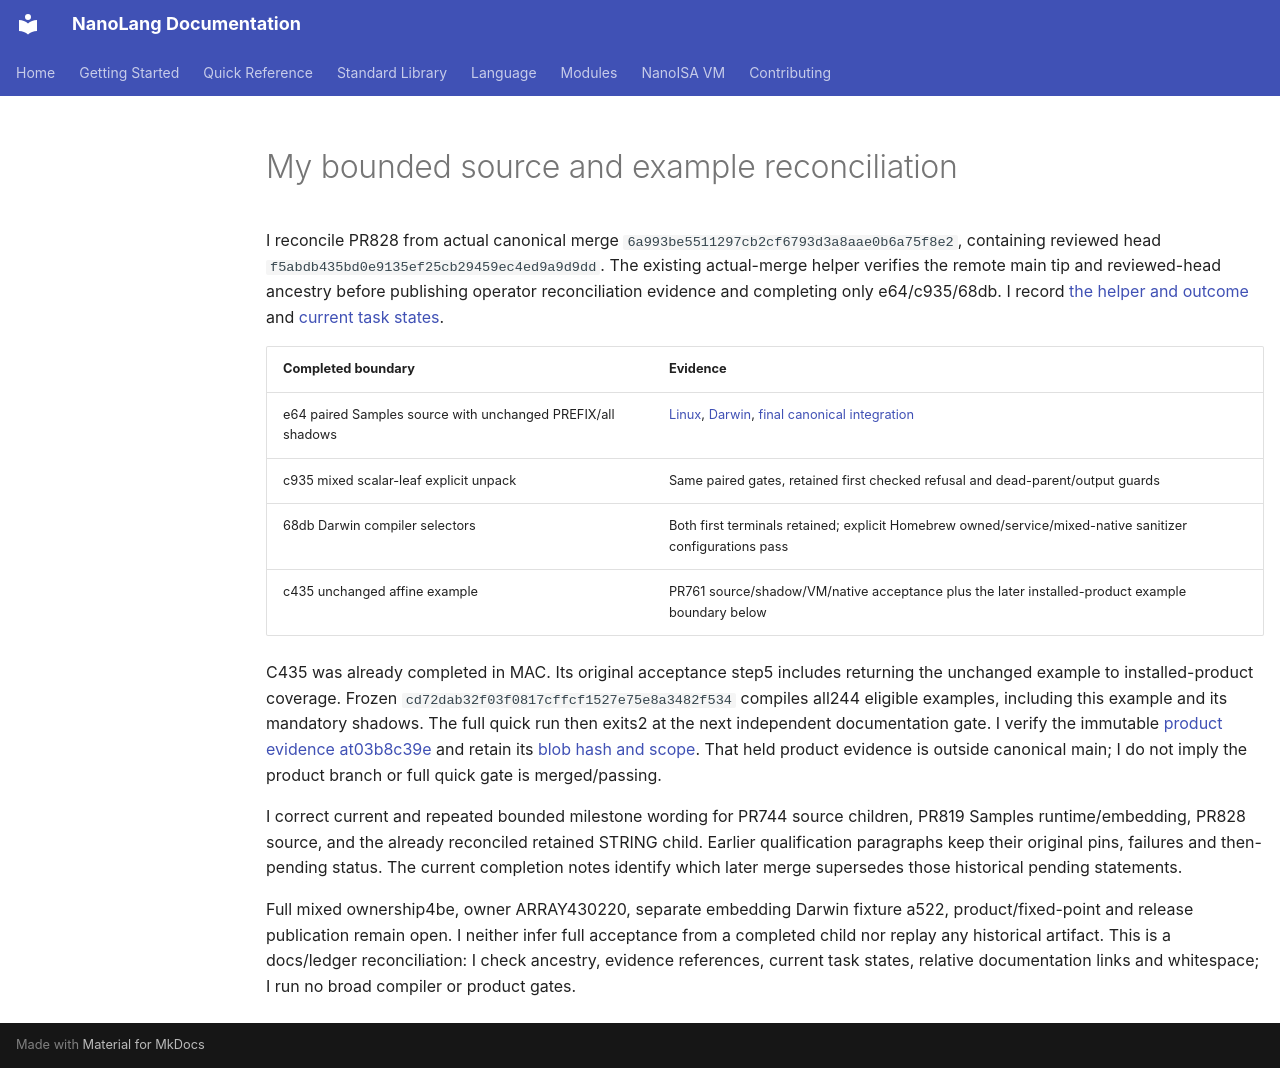

repository: jordanhubbard/nanolang · page: evidence/source-ledger-reconciliation/index.html · generator: mkdocs

# My bounded source and example reconciliation

I reconcile PR828 from actual canonical merge
`6a993be5511297cb2cf6793d3a8aae0b6a75f8e2`, containing reviewed head
`f5abdb435bd0e9135ef25cb29459ec4ed9a9d9dd`. The existing actual-merge helper
verifies the remote main tip and reviewed-head ancestry before publishing
operator reconciliation evidence and completing only e64/c935/68db. I record
[the helper and outcome](source-ledger-reconciliation/actual-merge-reconciliation.log)
and [current task states](source-ledger-reconciliation/task-states.json).

| Completed boundary | Evidence |
| --- | --- |
| e64 paired Samples source with unchanged PREFIX/all shadows | [Linux](mixed-samples-source-linux/manifest.json), [Darwin](mixed-samples-source-darwin/manifest.json), [final canonical integration](mixed-samples-source-authority/manifest.json) |
| c935 mixed scalar-leaf explicit unpack | Same paired gates, retained first checked refusal and dead-parent/output guards |
| 68db Darwin compiler selectors | Both first terminals retained; explicit Homebrew owned/service/mixed-native sanitizer configurations pass |
| c435 unchanged affine example | PR761 source/shadow/VM/native acceptance plus the later installed-product example boundary below |

C435 was already completed in MAC. Its original acceptance step5 includes
returning the unchanged example to installed-product coverage. Frozen
`cd72dab32f03f0817cffcf1527e75e8a3482f534` compiles all244 eligible examples,
including this example and its mandatory shadows. The full quick run then
exits2 at the next independent documentation gate. I verify the immutable
[product evidence at03b8c39e](https://github.com/jordanhubbard/nanolang/blob/03b8c39e196623d37f3656f0d954bc9205b131d7/docs/evidence/product-acceptance-cd72dab3.md)
and retain its [blob hash and scope](source-ledger-reconciliation/product-evidence-reference.json).
That held product evidence is outside canonical main; I do not imply the
product branch or full quick gate is merged/passing.

I correct current and repeated bounded milestone wording for PR744 source
children, PR819 Samples runtime/embedding, PR828 source, and the already
reconciled retained STRING child. Earlier qualification paragraphs keep their
original pins, failures and then-pending status. The current completion notes
identify which later merge supersedes those historical pending statements.

Full mixed ownership4be, owner ARRAY430220, separate embedding Darwin fixture
a522, product/fixed-point and release publication remain open. I neither infer
full acceptance from a completed child nor replay any historical artifact.
This is a docs/ledger reconciliation: I check ancestry, evidence references,
current task states, relative documentation links and whitespace; I run no
broad compiler or product gates.
